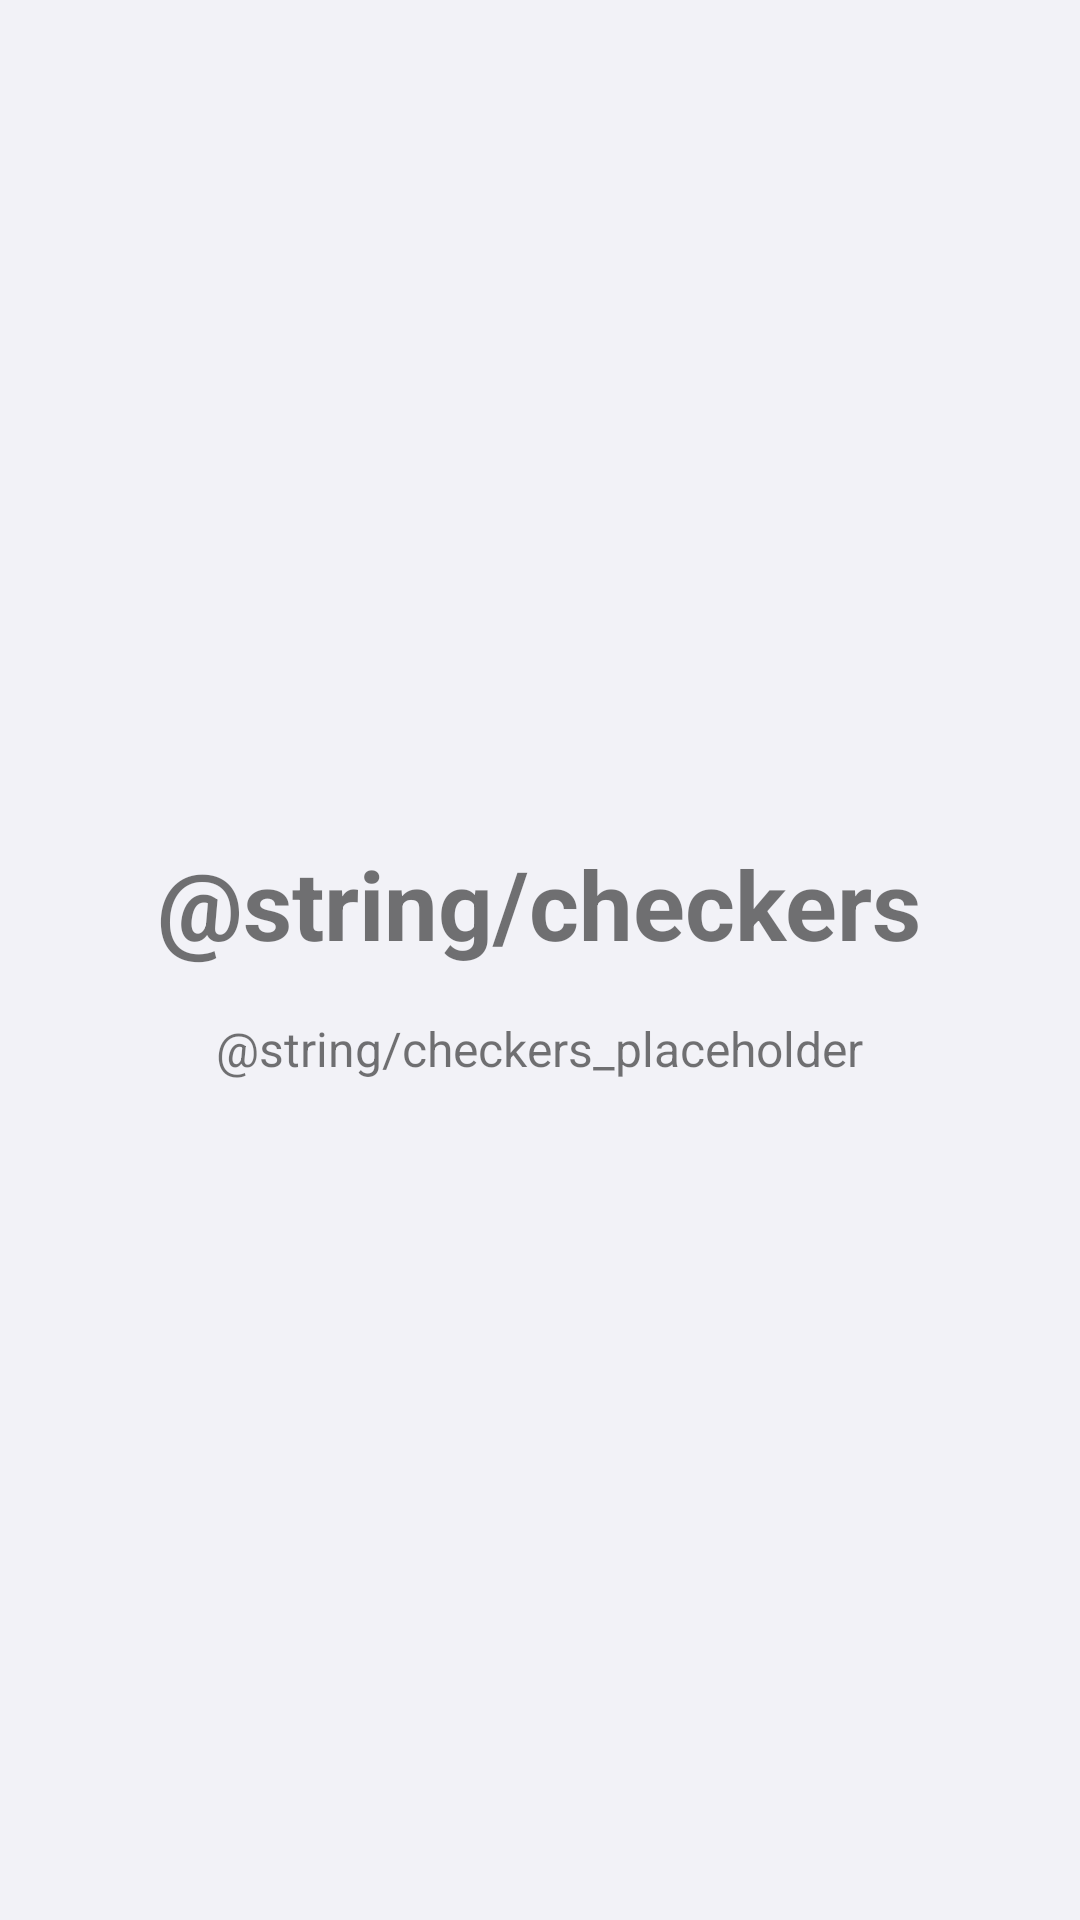

Produce the Android XML layout that renders to this screen, including the resource entries it uses.
<!-- AndroidManifest.xml: application theme Theme.BoardGames -->
<!-- res/layout/activity_checkers.xml -->
<?xml version="1.0" encoding="utf-8"?>
<LinearLayout xmlns:android="http://schemas.android.com/apk/res/android"
    android:layout_width="match_parent"
    android:layout_height="match_parent"
    android:gravity="center"
    android:orientation="vertical"
    android:padding="24dp">

    <TextView
        android:layout_width="wrap_content"
        android:layout_height="wrap_content"
        android:text="@string/checkers"
        android:textSize="32sp"
        android:textStyle="bold" />

    <TextView
        android:layout_width="wrap_content"
        android:layout_height="wrap_content"
        android:layout_marginTop="16dp"
        android:text="@string/checkers_placeholder"
        android:textSize="16sp" />
</LinearLayout>
<!-- resources referenced by this layout -->
<resources>
  <style name="Theme.BoardGames" parent="Theme.MaterialComponents.DayNight.DarkActionBar">
          
          <item name="colorPrimary">@color/purple_500</item>
          <item name="colorPrimaryVariant">@color/purple_700</item>
          <item name="colorOnPrimary">@color/white</item>
          
          <item name="colorSecondary">@color/teal_200</item>
          <item name="colorSecondaryVariant">@color/teal_700</item>
          <item name="colorOnSecondary">@color/black</item>
          
          <item name="android:statusBarColor">?attr/colorPrimaryVariant</item>
          
          <item name="android:colorBackground">@color/light_background</item>
          <item name="colorSurface">@color/card_light_surface</item>
      </style>
  <color name="purple_500">#FF6200EE</color>
  <color name="purple_700">#FF3700B3</color>
  <color name="white">#FFFFFFFF</color>
  <color name="teal_200">#FF03DAC5</color>
  <color name="teal_700">#FF018786</color>
  <color name="black">#FF000000</color>
  <color name="light_background">#FFF2F2F7</color>
  <color name="card_light_surface">#FFFFFFFF</color>
</resources>
